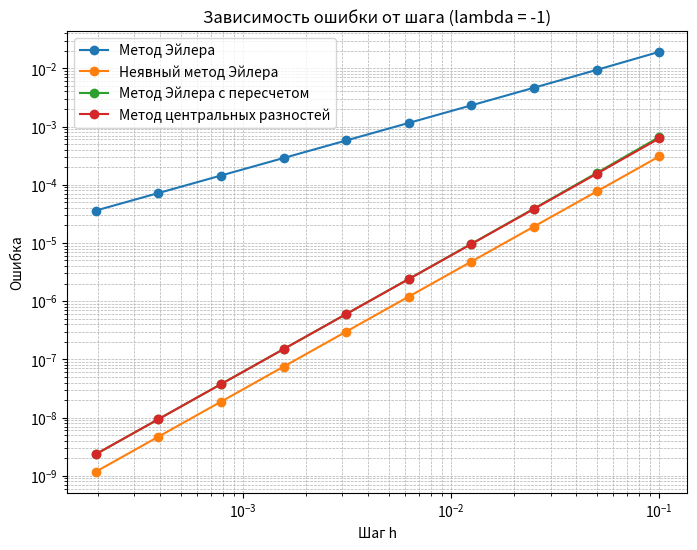
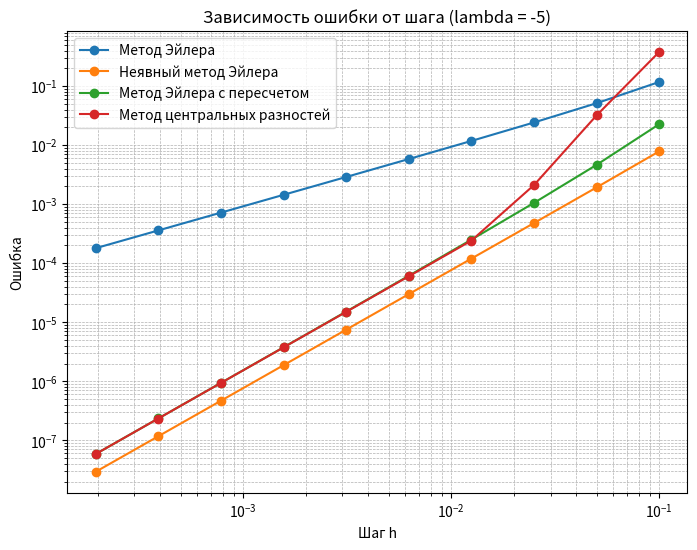
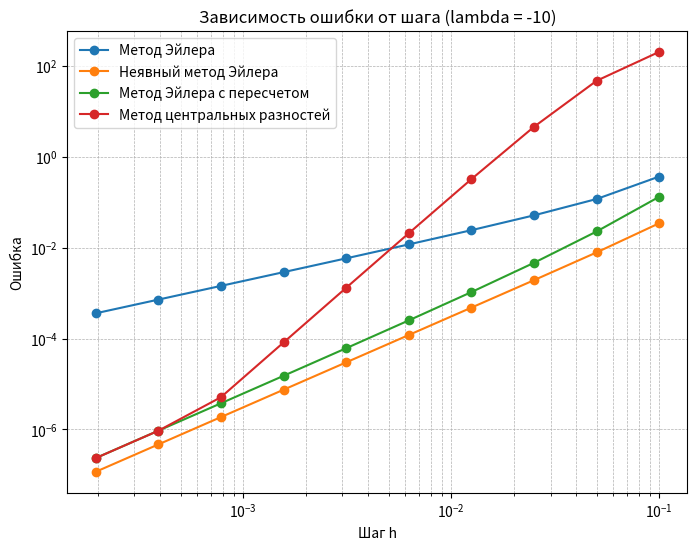
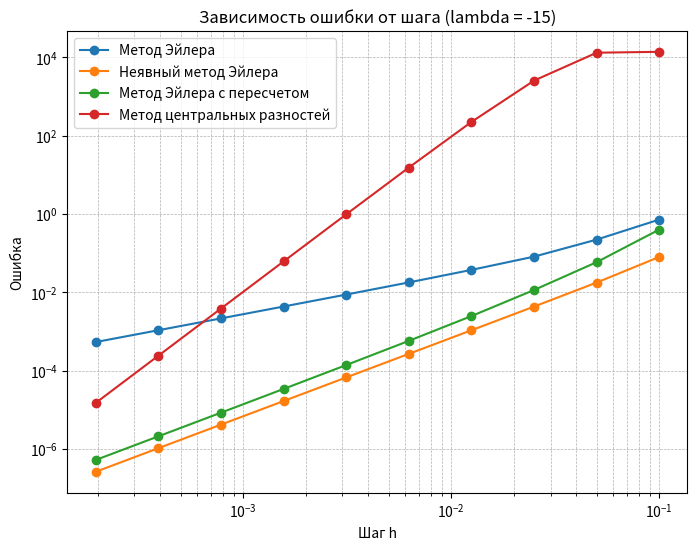
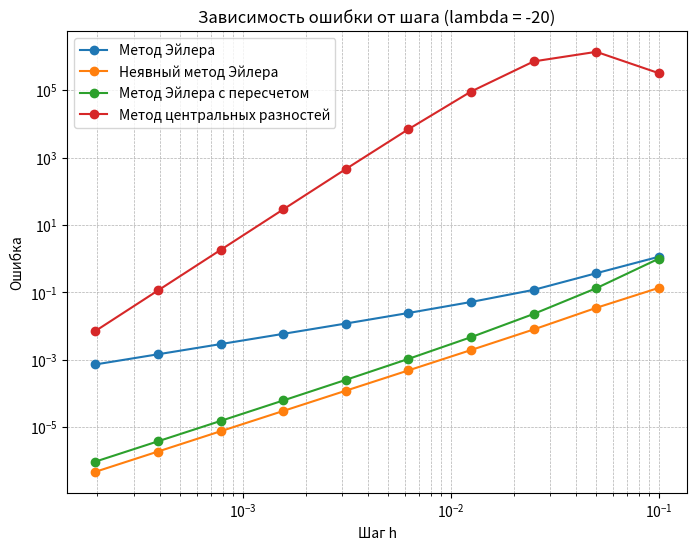
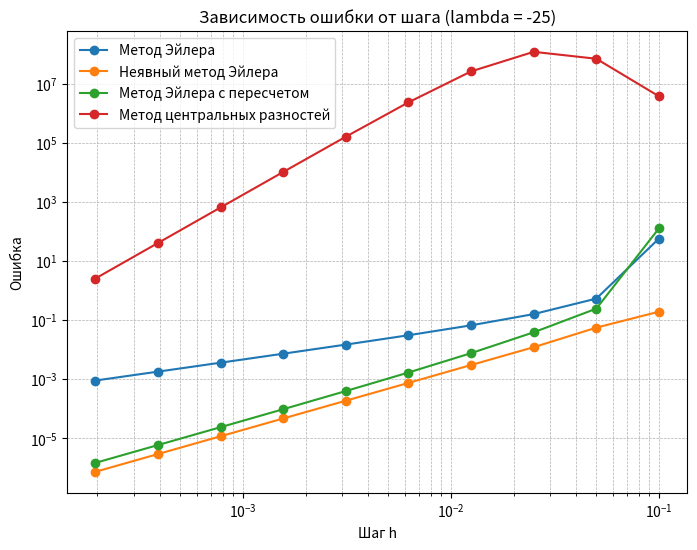

These charts were generated, in order, by the following Python code:
import numpy as np
import pandas as pd
import matplotlib.pyplot as plt

def f(x, y, lambda_):
    return lambda_*y


def exact_solution(x, lambda_):
    return np.exp(lambda_*x)


def euler_method(lambda_, h, x_end):
    x = np.arange(0, x_end + h, h)
    y = np.zeros_like(x)
    y[0] = 1

    for i in range(0, len(x)-1):
        y[i + 1] = y[i] + h * f(x[i], y[i], lambda_)
        #y[i+1] = y[i] + h * lambda_ * y[i]

    return x, y


def implicit_euler_method(lambda_, h, x_end):
    x = np.arange(0, x_end + h, h)
    y = np.zeros_like(x)
    y[0] = 1

    for i in range(0, len(x)-1):
        y[i+1] = y[i] * ((1+lambda_*(h/2))/(1-lambda_*(h/2)))

    return x, y


def improved_euler_method(lambda_, h, x_end):
    x = np.arange(0, x_end + h, h)
    y = np.zeros_like(x)
    y[0] = 1

    for i in range(0, len(x)-1):
        y_pred = y[i] + h * f(x[i], y[i], lambda_)
        y[i + 1] = y[i] + (h / 2) * (f(x[i], y[i], lambda_) + f(x[i+1], y_pred, lambda_))
        #y[i+1] = y[i] * (1 + h*lambda_ + ((lambda_*h)**2)/2)

    return x, y


def central_difference_method(lambda_, h, x_end):
    x = np.arange(0, x_end + h, h)
    y = np.zeros_like(x)
    y[0] = 1
    y_pred = y[0] + h * f(x[0], y[0], lambda_)
    y[1] = y[0] + (h / 2) * (f(x[0], y[0], lambda_) + f(x[0], y_pred, lambda_))

    for i in range(1, len(x)-1):
        y[i+1] = y[i-1] + 2*h*f(x[i], y[i], lambda_)

    return x, y


def error_analysis(method, lambda_, h_start, num_steps, x_end):
    errors = []
    h_values = [h_start / (2 ** i) for i in range(num_steps)]
    for h in h_values:
        x, y = method(lambda_, h, x_end)
        y_exact = exact_solution(x, lambda_)
        error = np.max(np.abs(y - y_exact))
        errors.append(error)

    p_values = np.zeros(len(h_values))

    for i in range(1, len(h_values)):
        p_values[i] = np.log2(errors[i - 1] / errors[i])
    return pd.DataFrame({"h": h_values, "error": errors, "p": p_values})


def plot_error(method, method_name, lambda_, h_start, num_steps, x_end):
    df = error_analysis(method, lambda_, h_start, num_steps, x_end)
    plt.loglog(df["h"], df["error"], marker='o', label=method_name)
    plt.xlabel("Шаг h")
    plt.ylabel("Ошибка")
    plt.title(f"Зависимость ошибки от шага (lambda = {lambda_})")
    plt.legend()
    plt.grid(True, which="both", linestyle="--", linewidth=0.5)


def main():
    h_start = 0.1
    num_steps = 10
    lambda_values = [-1, -5, -10, -15, -20, -25]
    x_end = 1

    for lambda_ in lambda_values:
        print(f"\nLambda = {lambda_}")
        print("\nМетод Эйлера:")
        print(error_analysis(euler_method, lambda_, h_start, num_steps, x_end))
        print("\nНеявный метод Эйлера:")
        print(error_analysis(implicit_euler_method, lambda_, h_start, num_steps, x_end))
        print("\nМетод Эйлера с пересчетом:")
        print(error_analysis(improved_euler_method, lambda_, h_start, num_steps, x_end))
        print("\nМетод центральных разностей:")
        print(error_analysis(central_difference_method, lambda_, h_start, num_steps, x_end))

    for lambda_ in lambda_values:
        plt.figure(figsize=(8, 6))
        plot_error(euler_method, "Метод Эйлера", lambda_, h_start, num_steps, x_end)
        plot_error(implicit_euler_method, "Неявный метод Эйлера", lambda_, h_start, num_steps, x_end)
        plot_error(improved_euler_method, "Метод Эйлера с пересчетом", lambda_, h_start, num_steps, x_end)
        plot_error(central_difference_method, "Метод центральных разностей", lambda_, h_start, num_steps, x_end)
        plt.show()


if __name__ == "__main__":
    main()

